The GitHub repository pearlispearl/DeepLearning-Group2-LemonLeafDisease contains a labelled image folder "Lemon_Dataset" with 9 categories: anthracnose, bacterial blight, citrus canker, curl virus, deficiency leaf, dry leaf, healthy leaf, sooty mould, spider mites. Examples follow, each with its label.

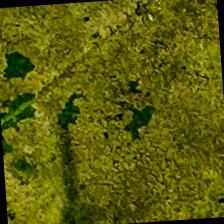
Label: sooty mould

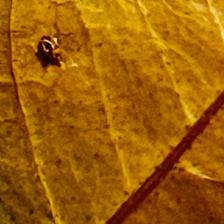
Label: dry leaf

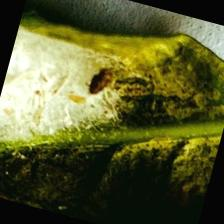
Label: spider mites

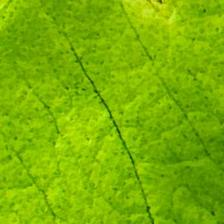
Label: anthracnose

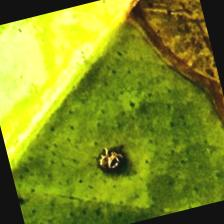
Label: citrus canker

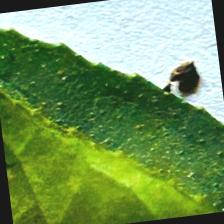
Label: deficiency leaf
